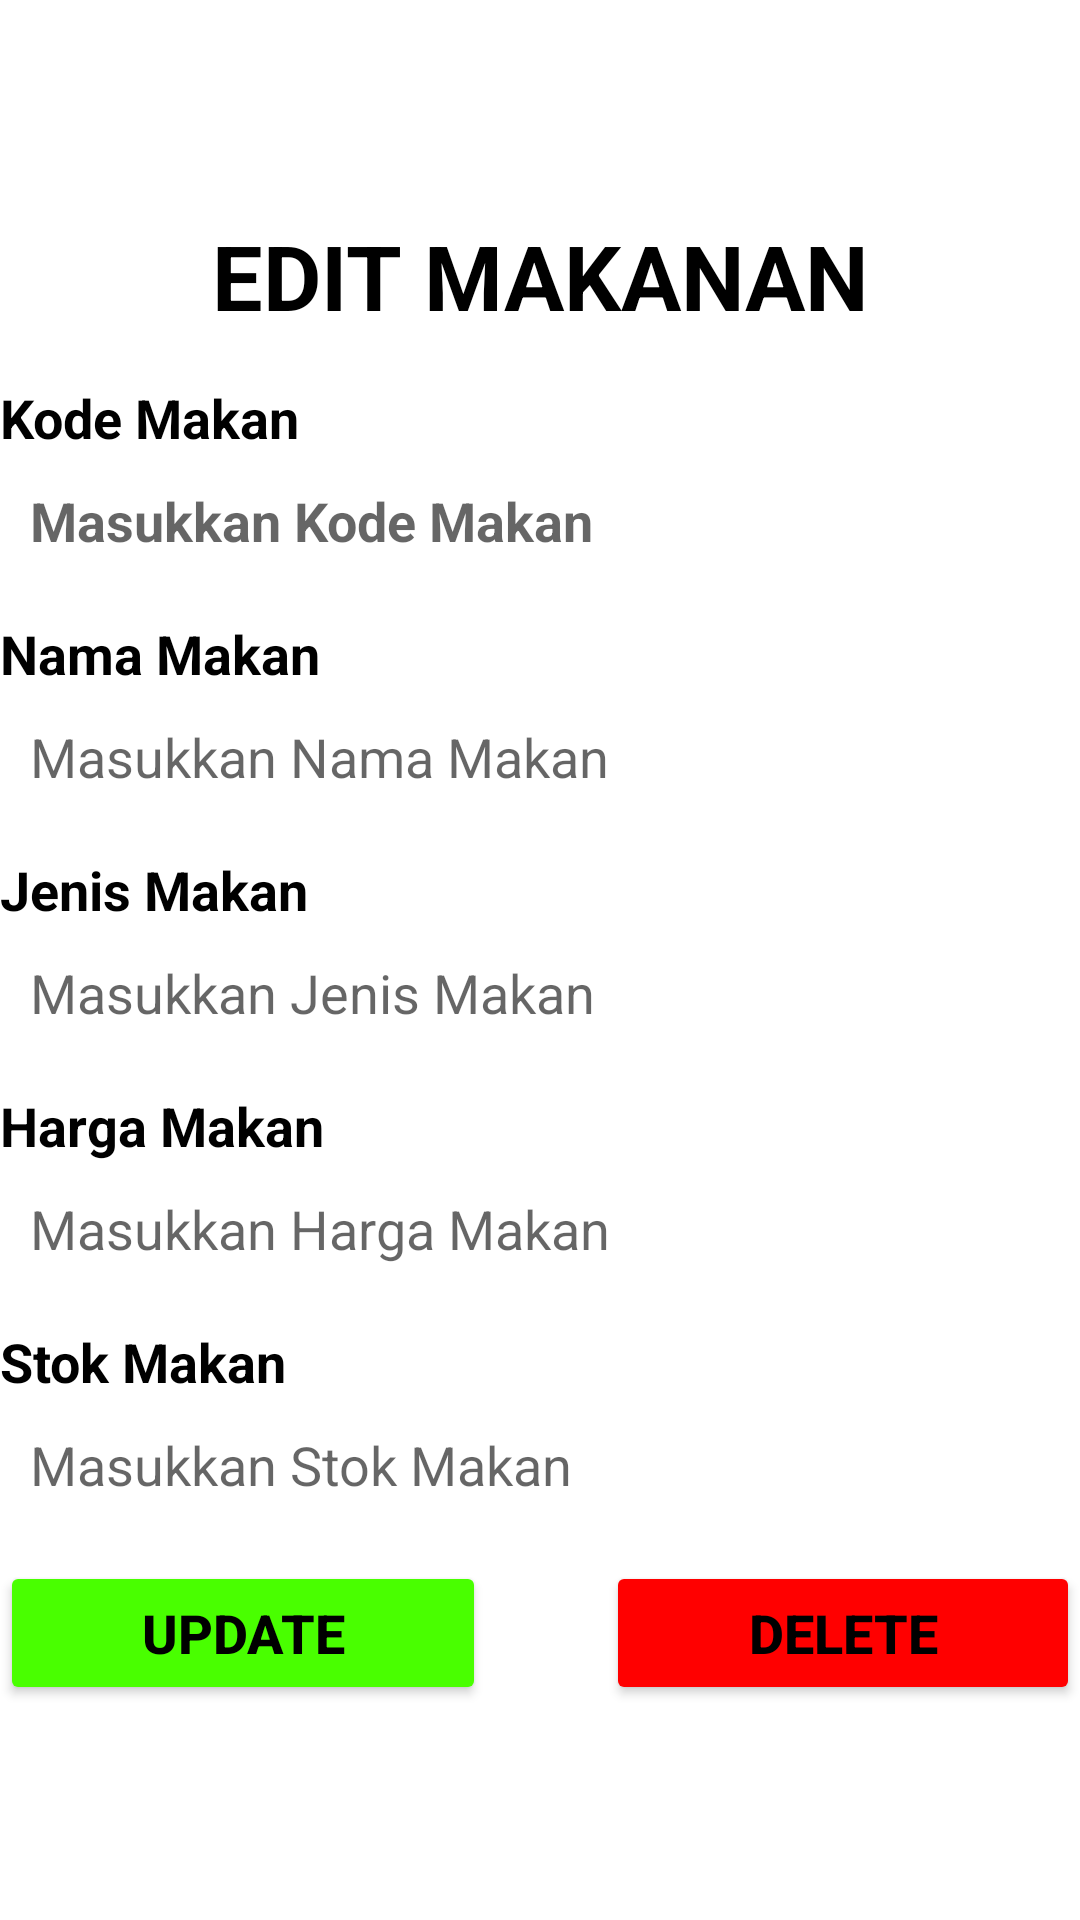

Write the Android layout XML for this screen, with the resource values it uses.
<!-- AndroidManifest.xml: application theme Theme.MySQL_2 -->
<!-- res/layout/activity_edit_makan.xml -->
<?xml version="1.0" encoding="utf-8"?>
<LinearLayout xmlns:android="http://schemas.android.com/apk/res/android"
    xmlns:app="http://schemas.android.com/apk/res-auto"
    xmlns:tools="http://schemas.android.com/tools"
    android:layout_width="match_parent"
    android:layout_height="match_parent"
    android:orientation="vertical"
    android:layout_margin="20dp"
    android:gravity="center"
    tools:context=".EditMakan">

    <TextView
        android:layout_width="match_parent"
        android:layout_height="wrap_content"
        android:gravity="center"
        android:text="EDIT MAKANAN"
        android:textSize="30dp"
        android:textStyle="bold"
        android:textColor="@color/black"
        android:layout_marginBottom="15dp"/>

    <LinearLayout
        android:layout_width="match_parent"
        android:layout_height="wrap_content"
        android:orientation="vertical">

        <TextView
            android:layout_width="wrap_content"
            android:layout_height="wrap_content"
            android:text="Kode Makan"
            android:textColor="@color/black"
            android:textStyle="bold"
            android:textSize="18dp"/>
        <EditText
            android:id="@+id/edKdMkn"
            android:textColor="@color/abuAbu"
            android:textStyle="bold"
            android:enabled="false"
            android:layout_width="match_parent"
            android:layout_height="wrap_content"
            android:hint="Masukkan Kode Makan"
            android:padding="10dp"
            android:layout_marginBottom="10dp"
            android:background="@drawable/border"/>
        <TextView
            android:layout_width="wrap_content"
            android:layout_height="wrap_content"
            android:text="Nama Makan"
            android:textColor="@color/black"
            android:textStyle="bold"
            android:textSize="18dp"/>
        <EditText
            android:id="@+id/edNmMkn"
            android:textColor="@color/black"
            android:layout_width="match_parent"
            android:layout_height="wrap_content"
            android:hint="Masukkan Nama Makan"
            android:padding="10dp"
            android:layout_marginBottom="10dp"
            android:background="@drawable/border"/>
        <TextView
            android:layout_width="wrap_content"
            android:layout_height="wrap_content"
            android:text="Jenis Makan"
            android:textColor="@color/black"
            android:textStyle="bold"
            android:textSize="18dp"/>
        <EditText
            android:id="@+id/edJnsMkn"
            android:textColor="@color/black"
            android:layout_width="match_parent"
            android:layout_height="wrap_content"
            android:hint="Masukkan Jenis Makan"
            android:padding="10dp"
            android:layout_marginBottom="10dp"
            android:background="@drawable/border"/>
        <TextView
            android:layout_width="wrap_content"
            android:layout_height="wrap_content"
            android:text="Harga Makan"
            android:textColor="@color/black"
            android:textStyle="bold"
            android:textSize="18dp"/>
        <EditText
            android:id="@+id/edHrgMkn"
            android:textColor="@color/black"
            android:layout_width="match_parent"
            android:layout_height="wrap_content"
            android:hint="Masukkan Harga Makan"
            android:padding="10dp"
            android:layout_marginBottom="10dp"
            android:background="@drawable/border"/>
        <TextView
            android:layout_width="wrap_content"
            android:layout_height="wrap_content"
            android:text="Stok Makan"
            android:textColor="@color/black"
            android:textStyle="bold"
            android:textSize="18dp"/>
        <EditText
            android:id="@+id/edStok"
            android:textColor="@color/black"
            android:layout_width="match_parent"
            android:layout_height="wrap_content"
            android:hint="Masukkan Stok Makan"
            android:padding="10dp"
            android:layout_marginBottom="10dp"
            android:background="@drawable/border"/>

    </LinearLayout>
    <LinearLayout
        android:layout_width="match_parent"
        android:layout_height="wrap_content"
        android:orientation="horizontal"
        android:gravity="center">

        <Button
            android:id="@+id/btnUpdate"
            android:layout_width="wrap_content"
            android:layout_height="wrap_content"
            android:layout_weight="1"
            android:layout_marginRight="20dp"
            android:text="Update"
            android:textSize="18dp"
            android:textStyle="bold"
            android:textColor="@color/black"
            android:backgroundTint="@color/green"/>
        <Button
            android:id="@+id/btnDelete"
            android:layout_width="wrap_content"
            android:layout_height="wrap_content"
            android:layout_weight="1"
            android:layout_marginLeft="20dp"
            android:text="Delete"
            android:textSize="18dp"
            android:textStyle="bold"
            android:textColor="@color/black"
            android:backgroundTint="@color/red"/>
    </LinearLayout>

</LinearLayout>
<!-- resources referenced by this layout -->
<resources>
  <color name="abuAbu">#9D9D9D</color>
  <color name="black">#FF000000</color>
  <color name="green">#49FF00</color>
  <color name="red">#FF0000</color>
  <style name="Theme.MySQL_2" parent="Theme.MaterialComponents.DayNight.NoActionBar">
          
          <item name="colorPrimary">@color/purple_500</item>
          <item name="colorPrimaryVariant">@color/purple_700</item>
          <item name="colorOnPrimary">@color/white</item>
          
          <item name="colorSecondary">@color/teal_200</item>
          <item name="colorSecondaryVariant">@color/teal_700</item>
          <item name="colorOnSecondary">@color/black</item>
          
          <item name="android:statusBarColor" tools:targetApi="l">?attr/colorPrimaryVariant</item>
          
      </style>
  <color name="purple_500">#FF6200EE</color>
  <color name="purple_700">#FF3700B3</color>
  <color name="white">#FFFFFFFF</color>
  <color name="teal_200">#FF03DAC5</color>
  <color name="teal_700">#FF018786</color>
</resources>
